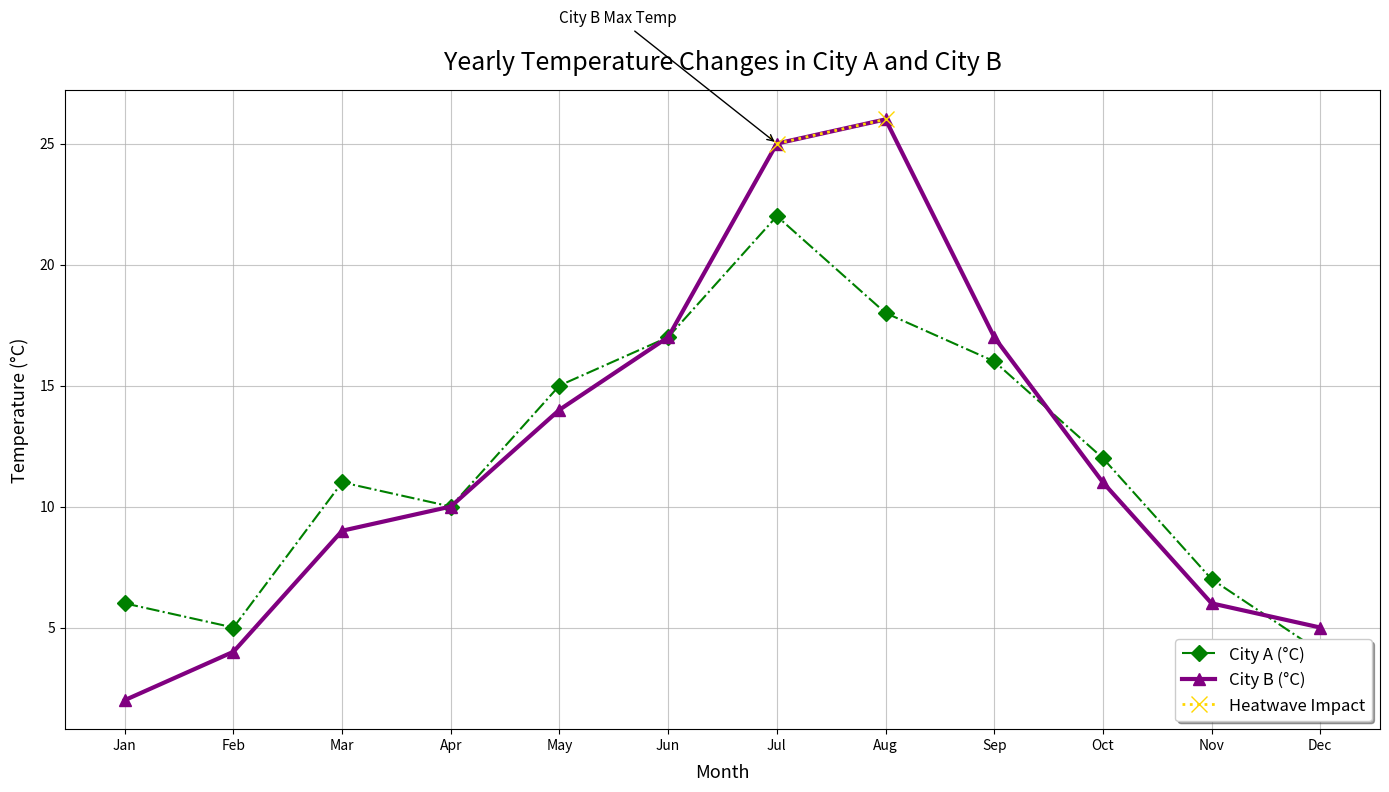

The script that saved this image:
import matplotlib.pyplot as plt
import numpy as np

# Renaming the months for clarity
months = np.array(['Jan', 'Feb', 'Mar', 'Apr', 'May', 'Jun', 'Jul', 'Aug', 'Sep', 'Oct', 'Nov', 'Dec'])

# Original temperatures for City A altered manually while keeping the array structure
city_a_temperatures = np.array([6, 5, 11, 10, 15, 17, 22, 18, 16, 12, 7, 4])

# Original temperatures for City B altered manually
city_b_temperatures = np.array([2, 4, 9, 10, 14, 17, 25, 26, 17, 11, 6, 5])

plt.figure(figsize=(14, 8))

plt.plot(months, city_a_temperatures, color='green', marker='D', linestyle='-.', linewidth=1.5, markersize=8, label='City A (°C)')

plt.plot(months, city_b_temperatures, color='purple', marker='^', linestyle='-', linewidth=3, markersize=9, label='City B (°C)')

# Heatwave impact data altered manually to match the new sequence in City B
heatwave_months = np.array(['Jul', 'Aug'])
heatwave_temps = city_b_temperatures[6:8]
plt.plot(heatwave_months, heatwave_temps, color='gold', marker='x', linestyle=':', linewidth=2, markersize=12, label='Heatwave Impact')

plt.annotate('City B Max Temp', xy=('Jul', 25), xytext=('May', 30),
             arrowprops=dict(facecolor='purple', arrowstyle='->'), fontsize=11)

plt.title('Yearly Temperature Changes in City A and City B', fontsize=18, fontweight='medium', pad=15)
plt.xlabel('Month', fontsize=13, labelpad=8)
plt.ylabel('Temperature (°C)', fontsize=13, labelpad=8)

plt.grid(True, linestyle='-', alpha=0.7)
plt.legend(loc='lower right', fontsize=12, shadow=True)
plt.tight_layout()

plt.show()
